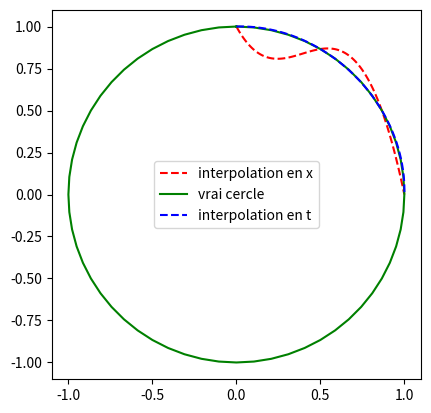

Recreate this plot in Python.
import numpy as np
from scipy.interpolate import CubicSpline as spline
from matplotlib import pyplot as plt

k=np.linspace(0,3,4)

X_k = np.sin(k * np.pi/6) 
Y_k = np.cos(k * np.pi/6) 

T_k = (np.pi * k/6)

#point 1
x_new = np.linspace(0,1,100)

y_h = spline(X_k, Y_k)(x_new)

#point 2
t_new = np.linspace(0,np.pi/2,100)

x_ht = spline(T_k, X_k)(t_new)
y_ht = spline(T_k, Y_k)(t_new)

#point 3
T_circle = np.array([k *np.pi/30 for k in range(0,61)])
X_circle = np.sin(T_circle)
Y_circle = np.cos(T_circle)

plt.figure().add_subplot(111).set_aspect('equal', adjustable='box')
plt.plot(x_new, y_h,'r--',label="interpolation en x")
plt.plot(X_circle, Y_circle,'g',label="vrai cercle")
plt.plot(x_ht,y_ht,'b--',label="interpolation en t")
plt.legend()
plt.show()